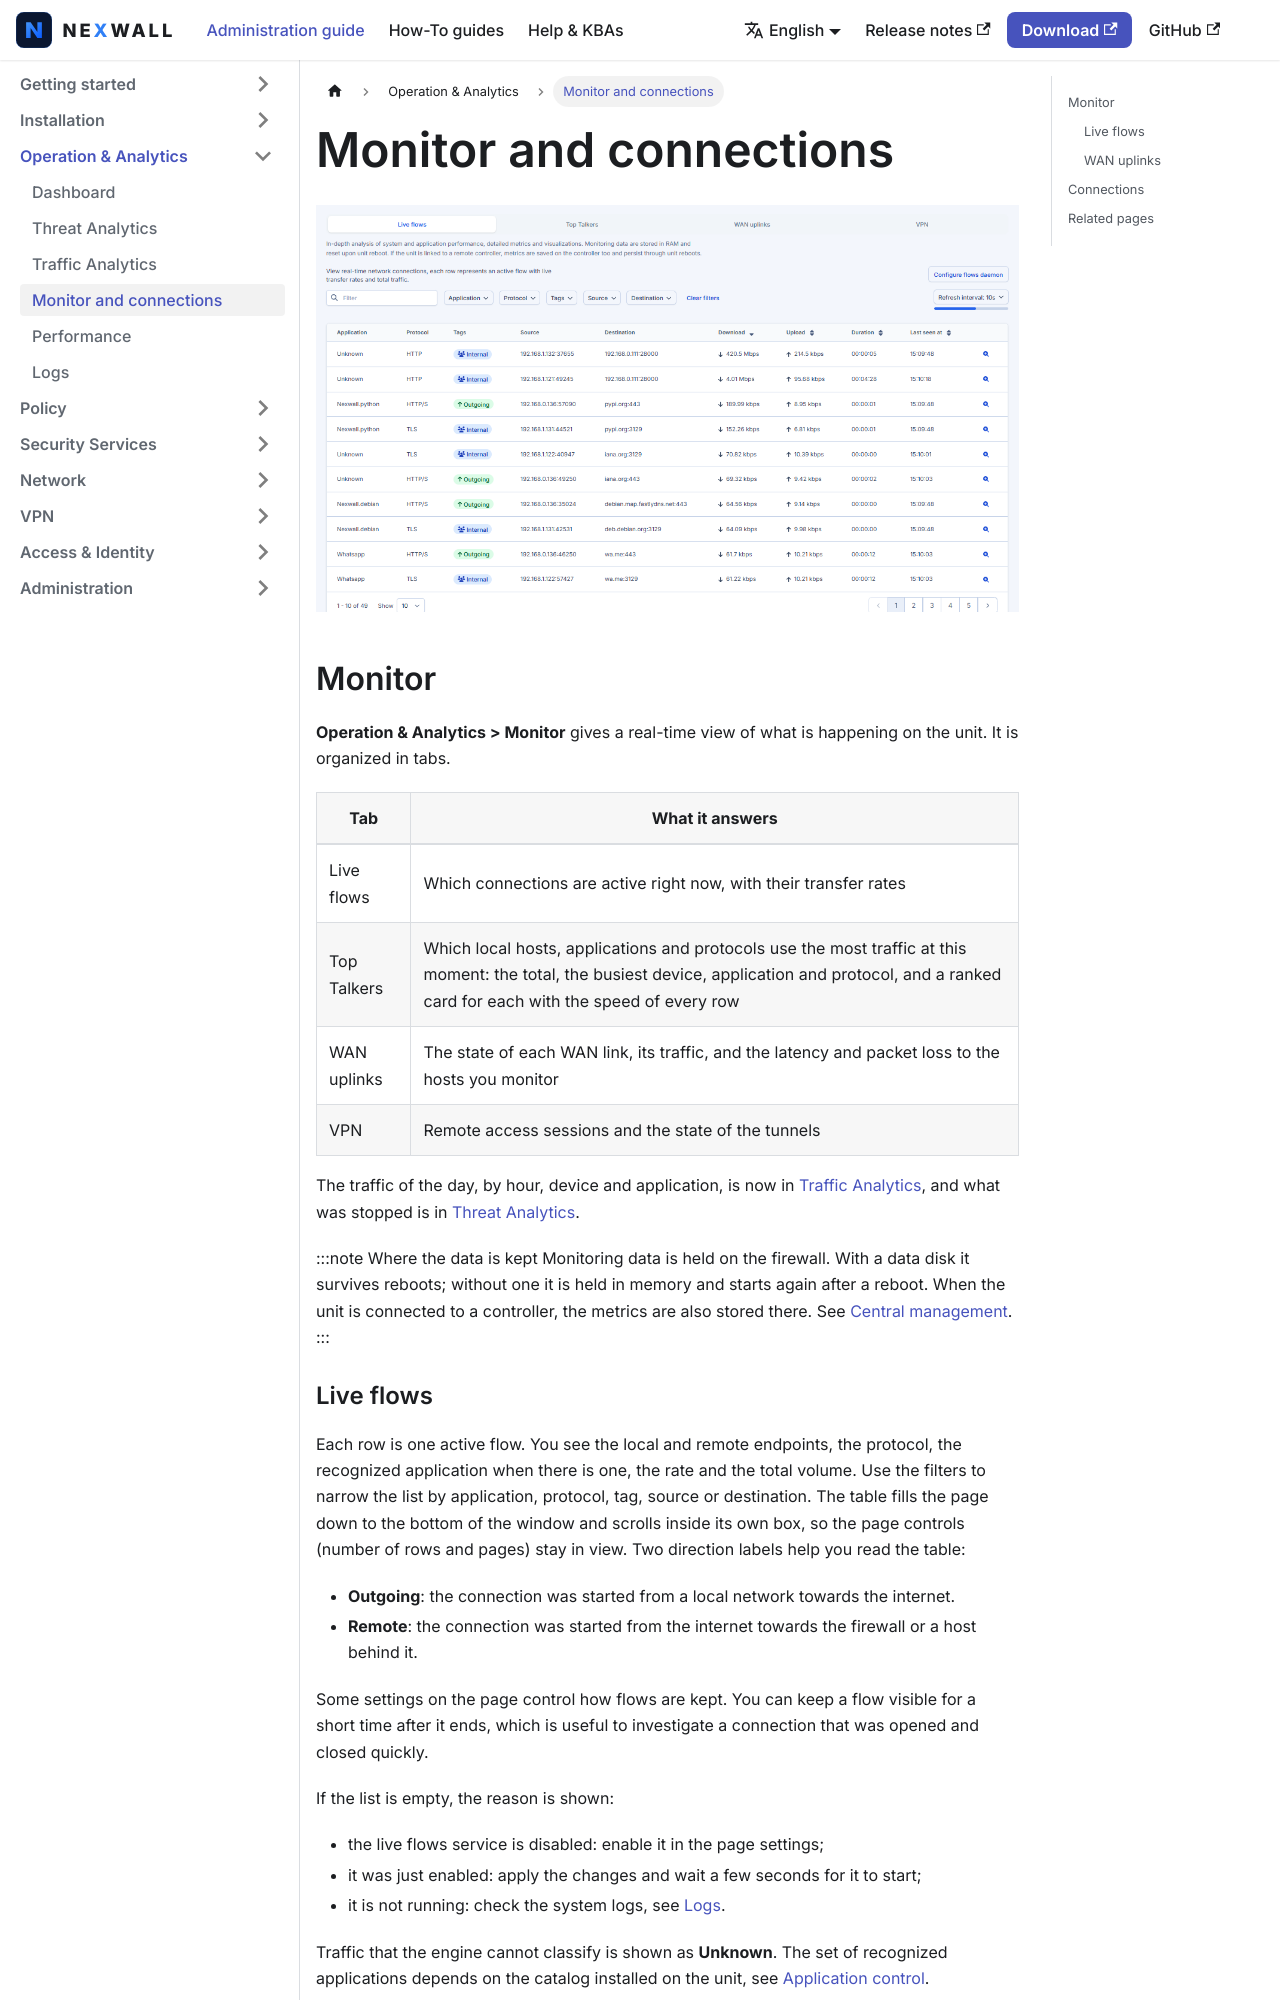

repository: nexwall/nexwall-docs · page: docs/operation-analytics/monitor-connections/index.html · generator: docusaurus

---
title: Monitor and connections
sidebar_position: 4
description: Live flows, top talkers, the WAN uplinks, VPN, and the connection table.
---

# Monitor and connections


![The Monitor page with the live flows](/img/docs/monitor-en.png)

## Monitor

**Operation & Analytics > Monitor** gives a real-time view of what is happening on the unit. It is organized in tabs.

| Tab | What it answers |
|---|---|
| Live flows | Which connections are active right now, with their transfer rates |
| Top Talkers | Which local hosts, applications and protocols use the most traffic at this moment: the total, the busiest device, application and protocol, and a ranked card for each with the speed of every row |
| WAN uplinks | The state of each WAN link, its traffic, and the latency and packet loss to the hosts you monitor |
| VPN | Remote access sessions and the state of the tunnels |

The traffic of the day, by hour, device and application, is now in [Traffic Analytics](traffic-analytics.md), and what was
stopped is in [Threat Analytics](threat-analytics.md).

:::note Where the data is kept
Monitoring data is held on the firewall. With a data disk it survives reboots; without one it is held in memory and starts
again after a reboot. When the unit is connected to a controller, the metrics are also stored there. See
[Central management](../administration/central-management.md).
:::
